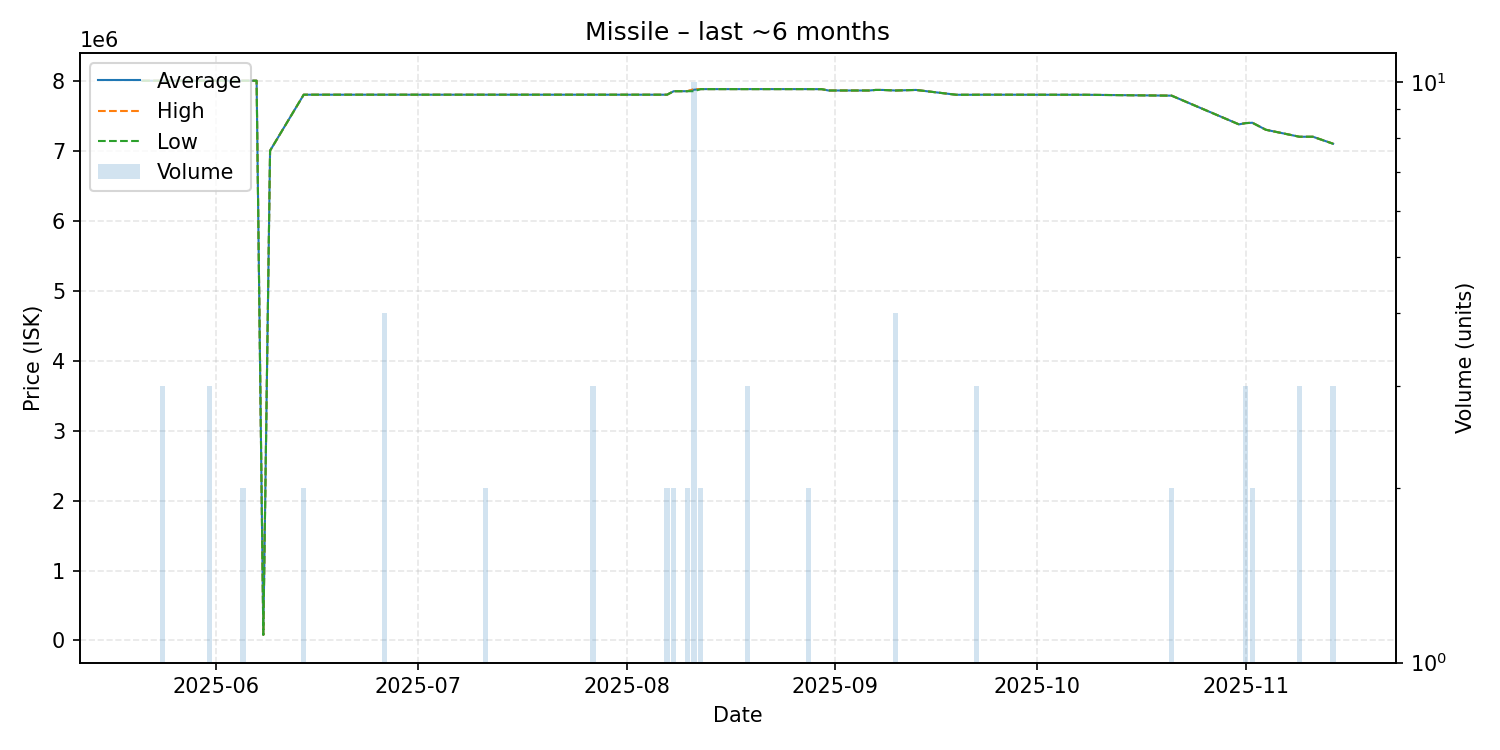

Source data for this figure (header and first rows):
date, average, highest, lowest, order_count, volume
2025-05-21, 8000000, 8000000, 8000000, 1, 1
2025-05-24, 8000000, 8000000, 8000000, 2, 3
2025-05-26, 8000000, 8000000, 8000000, 1, 1
2025-05-30, 8000000, 8000000, 8000000, 1, 1
2025-05-31, 8000000, 8000000, 8000000, 3, 3
2025-06-01, 8000000, 8000000, 8000000, 1, 1
2025-06-03, 8000000, 8000000, 8000000, 1, 1
2025-06-05, 8000000, 8000000, 8000000, 2, 2
2025-06-06, 8000000, 8000000, 8000000, 1, 1
2025-06-07, 8000000, 8000000, 8000000, 1, 1
2025-06-08, 80000, 80000, 80000, 1, 1
2025-06-09, 7000000, 7000000, 7000000, 1, 1
2025-06-14, 7800000, 7800000, 7800000, 2, 2
2025-06-15, 7800000, 7800000, 7800000, 1, 1
2025-06-21, 7800000, 7800000, 7800000, 1, 1
2025-06-22, 7800000, 7800000, 7800000, 1, 1
2025-06-23, 7800000, 7800000, 7800000, 1, 1
2025-06-26, 7800000, 7800000, 7800000, 1, 4
2025-06-28, 7800000, 7800000, 7800000, 1, 1
2025-07-05, 7800000, 7800000, 7800000, 1, 1
2025-07-08, 7800000, 7800000, 7800000, 1, 1
2025-07-11, 7800000, 7800000, 7800000, 1, 2
2025-07-19, 7800000, 7800000, 7800000, 1, 1
2025-07-21, 7800000, 7800000, 7800000, 1, 1
2025-07-22, 7800000, 7800000, 7800000, 1, 1
2025-07-27, 7800000, 7800000, 7800000, 2, 3
2025-07-30, 7800000, 7800000, 7800000, 1, 1
2025-08-03, 7800000, 7800000, 7800000, 1, 1
2025-08-04, 7800000, 7800000, 7800000, 1, 1
2025-08-07, 7800000, 7800000, 7800000, 2, 2
2025-08-08, 7850000, 7850000, 7850000, 1, 2
2025-08-09, 7850000, 7850000, 7850000, 1, 1
2025-08-10, 7850000, 7850000, 7850000, 2, 2
2025-08-11, 7871000, 7880000, 7850000, 2, 10
2025-08-12, 7880000, 7880000, 7880000, 2, 2
2025-08-14, 7880000, 7880000, 7880000, 1, 1
2025-08-17, 7880000, 7880000, 7880000, 1, 1
2025-08-19, 7880000, 7880000, 7880000, 3, 3
2025-08-28, 7880000, 7880000, 7880000, 2, 2
2025-08-30, 7879000, 7879000, 7879000, 1, 1
2025-08-31, 7860000, 7860000, 7860000, 1, 1
2025-09-01, 7860000, 7860000, 7860000, 1, 1
2025-09-05, 7860000, 7860000, 7860000, 1, 1
2025-09-06, 7860000, 7860000, 7860000, 1, 1
2025-09-07, 7868000, 7868000, 7868000, 1, 1
2025-09-08, 7868000, 7868000, 7868000, 1, 1
2025-09-10, 7860000, 7860000, 7860000, 2, 4
2025-09-13, 7868000, 7868000, 7868000, 1, 1
2025-09-19, 7799000, 7799000, 7799000, 1, 1
2025-09-21, 7799000, 7799000, 7799000, 1, 1
2025-09-22, 7799333, 7800000, 7799000, 2, 3
2025-09-23, 7800000, 7800000, 7800000, 1, 1
2025-10-06, 7799000, 7799000, 7799000, 1, 1
2025-10-08, 7799000, 7799000, 7799000, 1, 1
2025-10-21, 7786500, 7787000, 7786000, 2, 2
2025-10-31, 7376000, 7376000, 7376000, 1, 1
2025-11-01, 7394000, 7394000, 7394000, 1, 3
2025-11-02, 7399000, 7399000, 7399000, 2, 2
2025-11-04, 7299000, 7299000, 7299000, 1, 1
2025-11-09, 7199000, 7199000, 7199000, 3, 3
... 2 more rows
